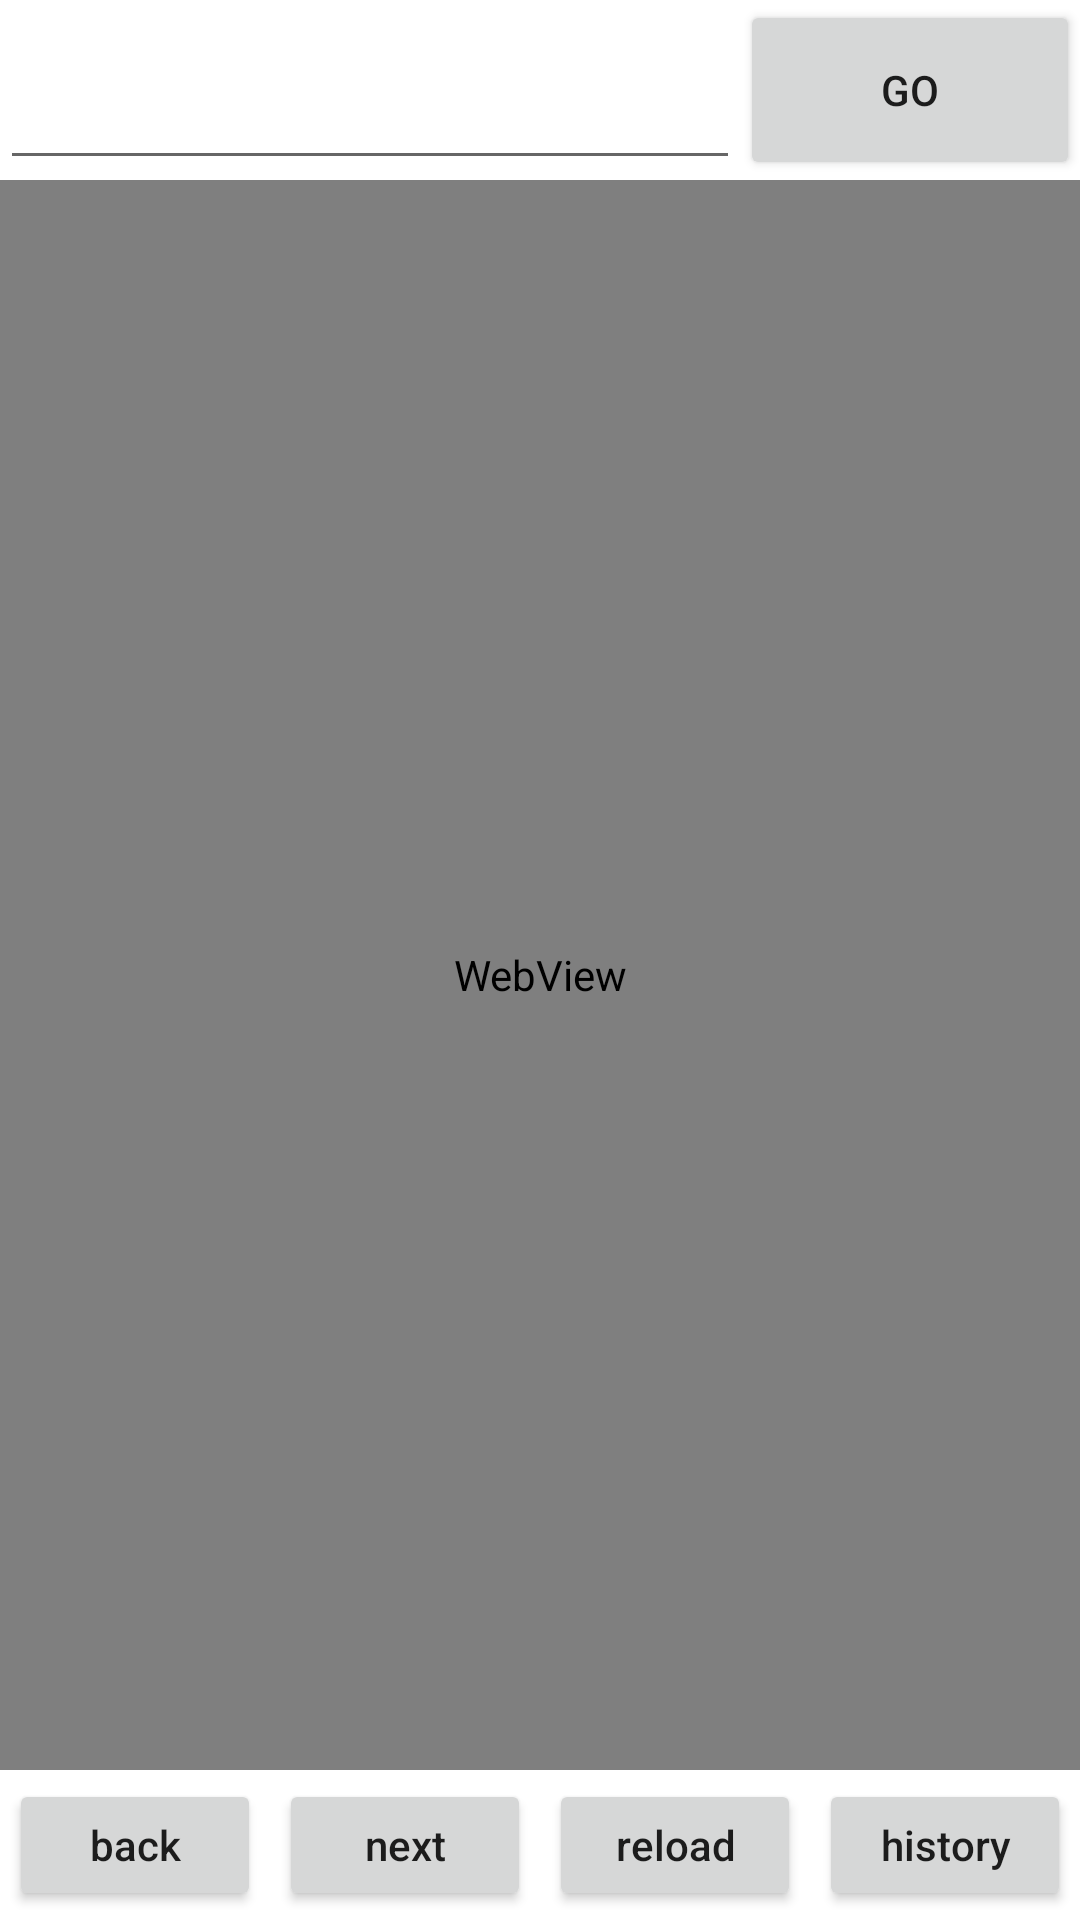

Produce the Android XML layout that renders to this screen, including the resource entries it uses.
<!-- AndroidManifest.xml: application theme Theme.Only_bower -->
<!-- res/layout/activity_main.xml -->
<?xml version="1.0" encoding="utf-8"?>
<LinearLayout xmlns:android="http://schemas.android.com/apk/res/android"
    xmlns:app="http://schemas.android.com/apk/res-auto"
    xmlns:tools="http://schemas.android.com/tools"
    android:layout_width="match_parent"
    android:layout_height="match_parent"
    tools:context=".MainActivity"
    android:orientation="vertical">

    <LinearLayout
        android:layout_width="match_parent"
        android:layout_height="60dp"
        android:orientation="horizontal">

        <EditText
            android:id="@+id/mtv"
            android:layout_width="wrap_content"
            android:layout_height="match_parent"
            android:layout_weight="9" />

        <Button
            android:id="@+id/mbt1"
            android:text="Go"
            android:layout_width="wrap_content"
            android:layout_height="match_parent"
            android:layout_weight="1"/>
    </LinearLayout>
    <ProgressBar
        android:id="@+id/pro"
        style="?android:attr/progressBarStyleHorizontal"
        android:layout_width="fill_parent"
        android:layout_height="5dp"
        android:max="100"
        android:visibility="gone"/>

    <WebView
        android:id="@+id/myweb"
        android:layout_width="match_parent"
        android:layout_height="match_parent"
        android:layout_weight="4"
        >
        <ListView
            android:id="@+id/list_item"
            android:background="@color/white"
            android:layout_width="match_parent"
            android:layout_height="match_parent"/>
    </WebView>

    <LinearLayout
        android:layout_width="match_parent"
        android:layout_height="50dp"
        android:orientation="horizontal">
        <Button
            android:id="@+id/bt1"
            android:layout_weight="1"
            android:text="back"
            android:textAllCaps="false"
            android:layout_width="wrap_content"
            android:layout_height="match_parent"
            android:layout_margin="3dp"/>
        <Button
            android:id="@+id/bt2"
            android:layout_weight="1"
            android:text="next"
            android:textAllCaps="false"
            android:layout_width="wrap_content"
            android:layout_height="match_parent"
            android:layout_margin="3dp"/>
        <Button
            android:id="@+id/bt3"
            android:layout_weight="1"
            android:text="reload"
            android:textAllCaps="false"
            android:layout_width="wrap_content"
            android:layout_height="match_parent"
            android:layout_margin="3dp"/>
        <Button
            android:id="@+id/bt4"
            android:layout_weight="1"
            android:text="history"
            android:textAllCaps="false"
            android:layout_width="wrap_content"
            android:layout_height="match_parent"
            android:layout_margin="3dp"/>
    </LinearLayout>




</LinearLayout>
<!-- resources referenced by this layout -->
<resources>
  <style name="Theme.Only_bower" parent="Theme.MaterialComponents.DayNight.NoActionBar">
          
          <item name="colorPrimary">@color/purple_500</item>
          <item name="colorPrimaryVariant">@color/purple_700</item>
          <item name="colorOnPrimary">@color/white</item>
          
          <item name="colorSecondary">@color/teal_200</item>
          <item name="colorSecondaryVariant">@color/teal_700</item>
          <item name="colorOnSecondary">@color/black</item>
          
          <item name="android:statusBarColor" tools:targetApi="l">?attr/colorPrimaryVariant</item>
          
      </style>
  <!-- not gathered from this repository: default colours our renderer supplied (Android Studio template values) -->
  <color name="purple_500">#FF6200EE</color>
  <color name="purple_700">#FF3700B3</color>
  <color name="teal_200">#FF03DAC5</color>
  <color name="teal_700">#FF018786</color>
  <color name="black">#FF000000</color>
  <color name="white">#FFFFFFFF</color>
</resources>
